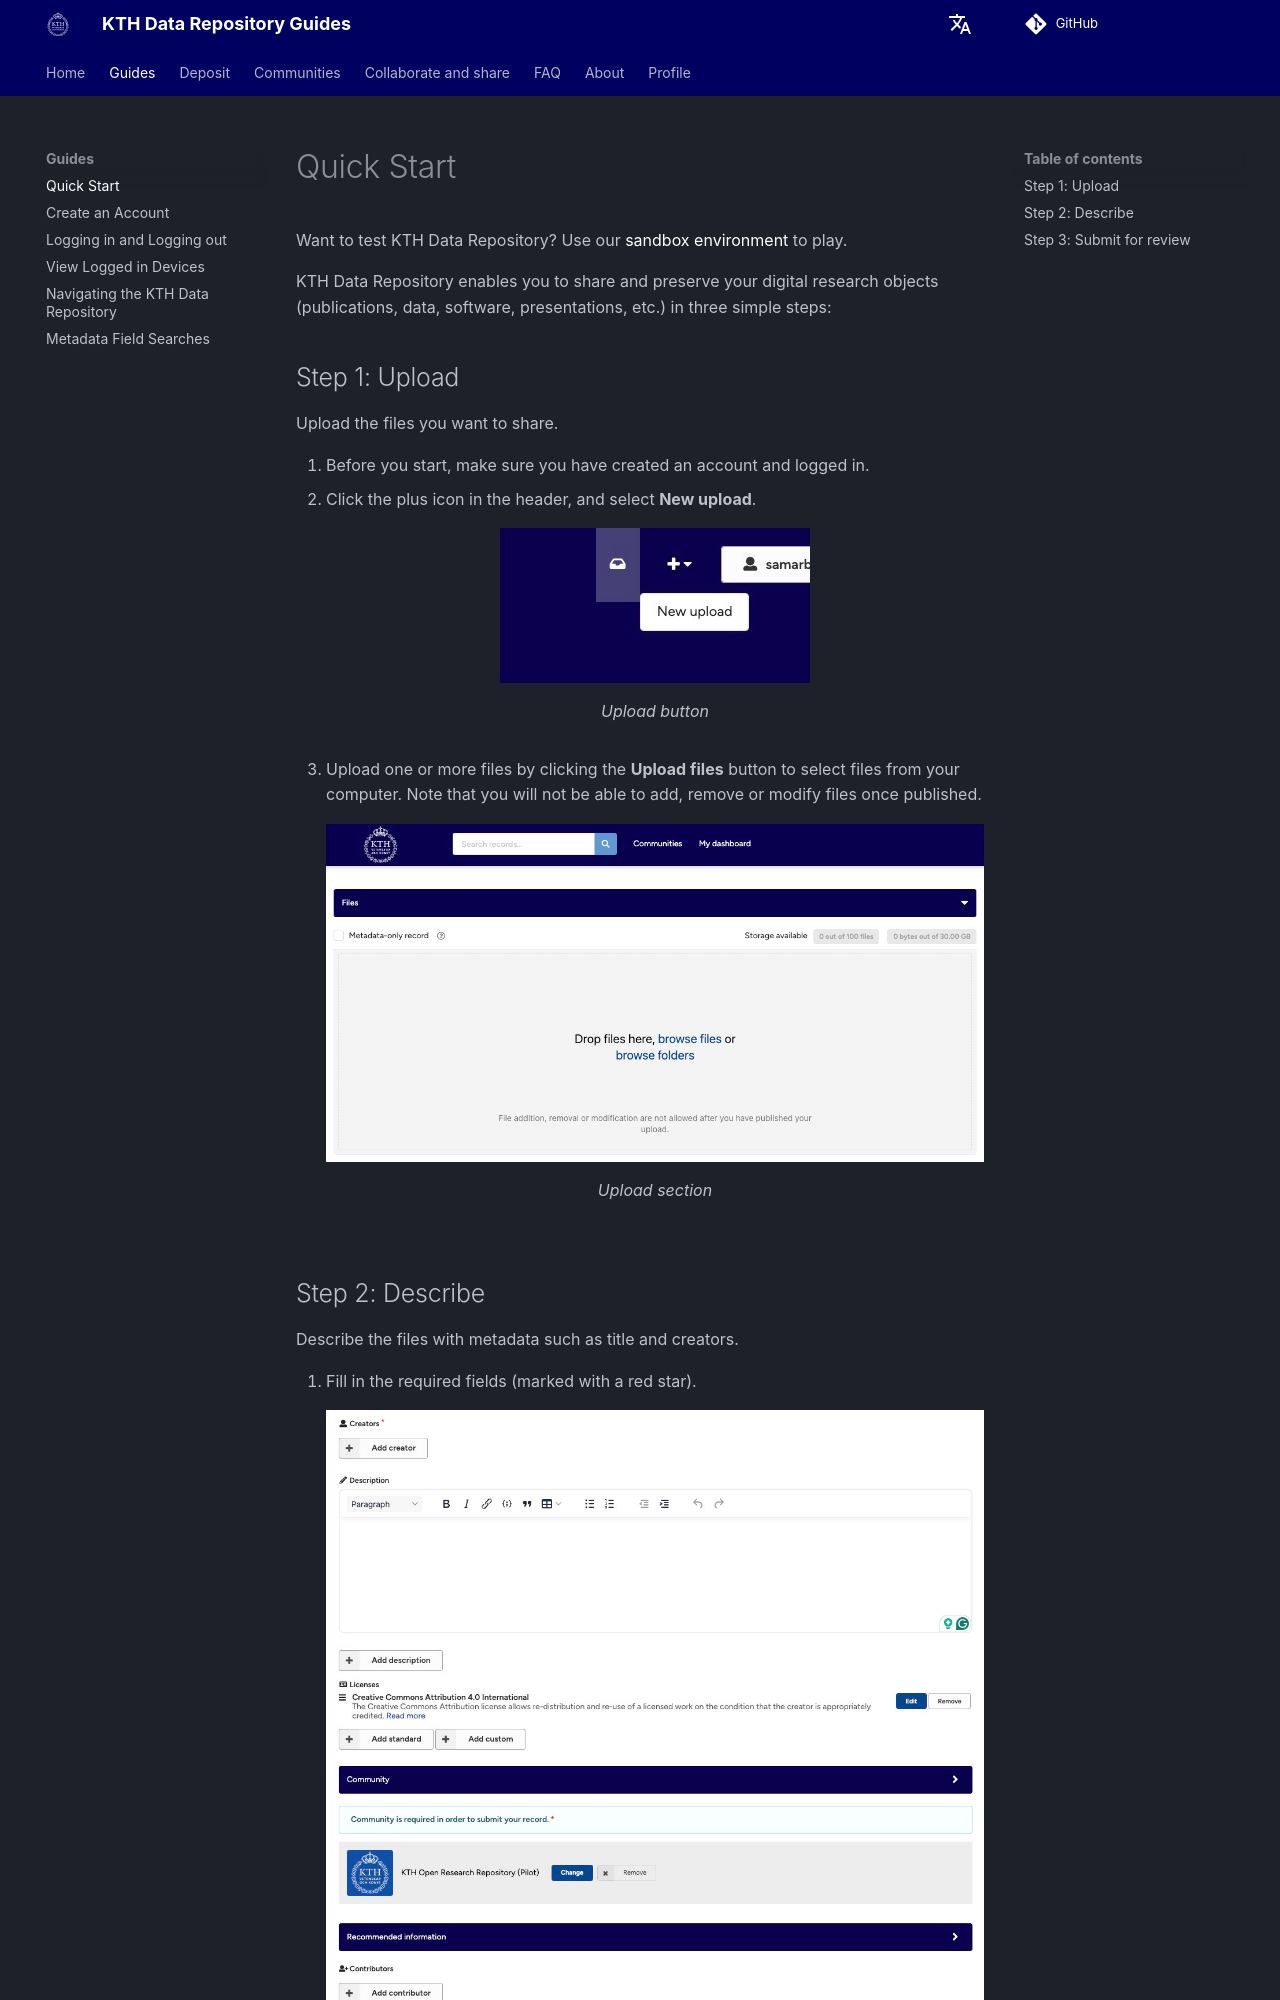

repository: KTH-Library/docs-kth-rdm · page: get_started/quick_start/index.html · generator: mkdocs

# Quick Start

Want to test KTH Data Repository? Use our [sandbox environment](https://sandbox.datarepository.kth.se){:target="_blank"} to play.

KTH Data Repository enables you to share and preserve your digital research objects (publications, data, software, presentations, etc.) in three simple steps:

## Step 1: Upload

Upload the files you want to share.

1. Before you start, make sure you have created an account and logged in.
2. Click the plus icon in the header, and select **New upload**.
        <figure markdown="span">
            ![Upload button](assets/images/get_started_new_upload_btn.jpg){ loading=lazy }
        <figcaption>Upload button</figcaption>
        </figure>
3. Upload one or more files by clicking the **Upload files** button to select files from your computer. Note that you will not be able to add, remove or modify files once published.
        <figure markdown="span">
            ![Upload section](assets/images/get_started_upload_section.png){ loading=lazy }
        <figcaption>Upload section</figcaption>
        </figure>
